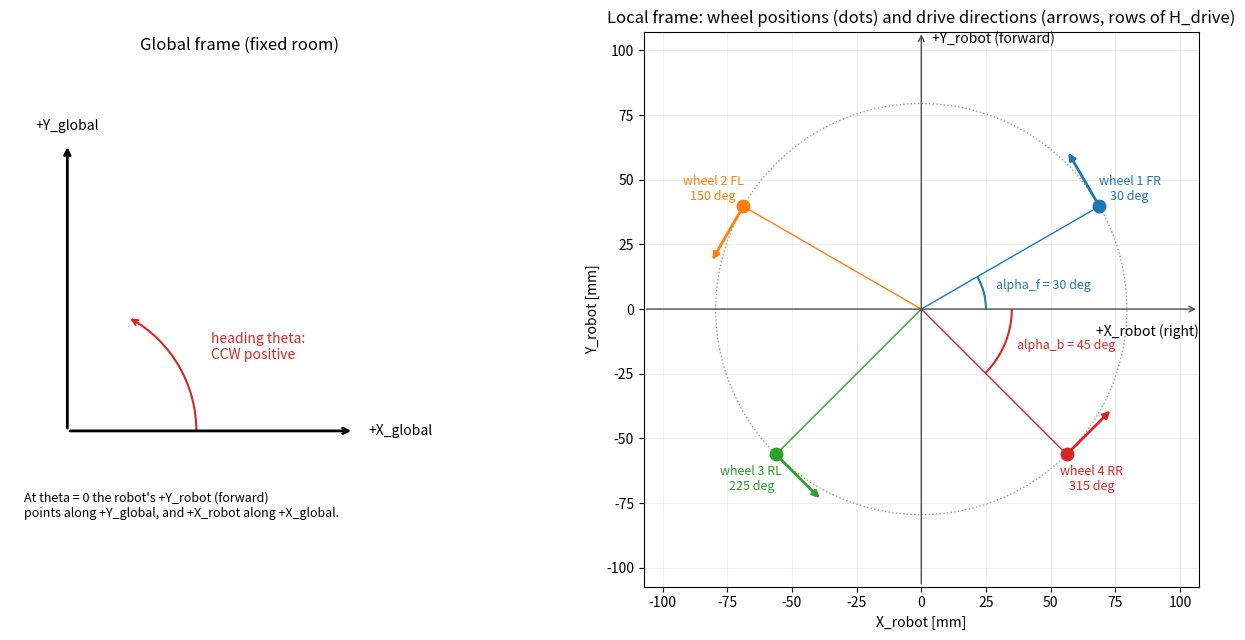
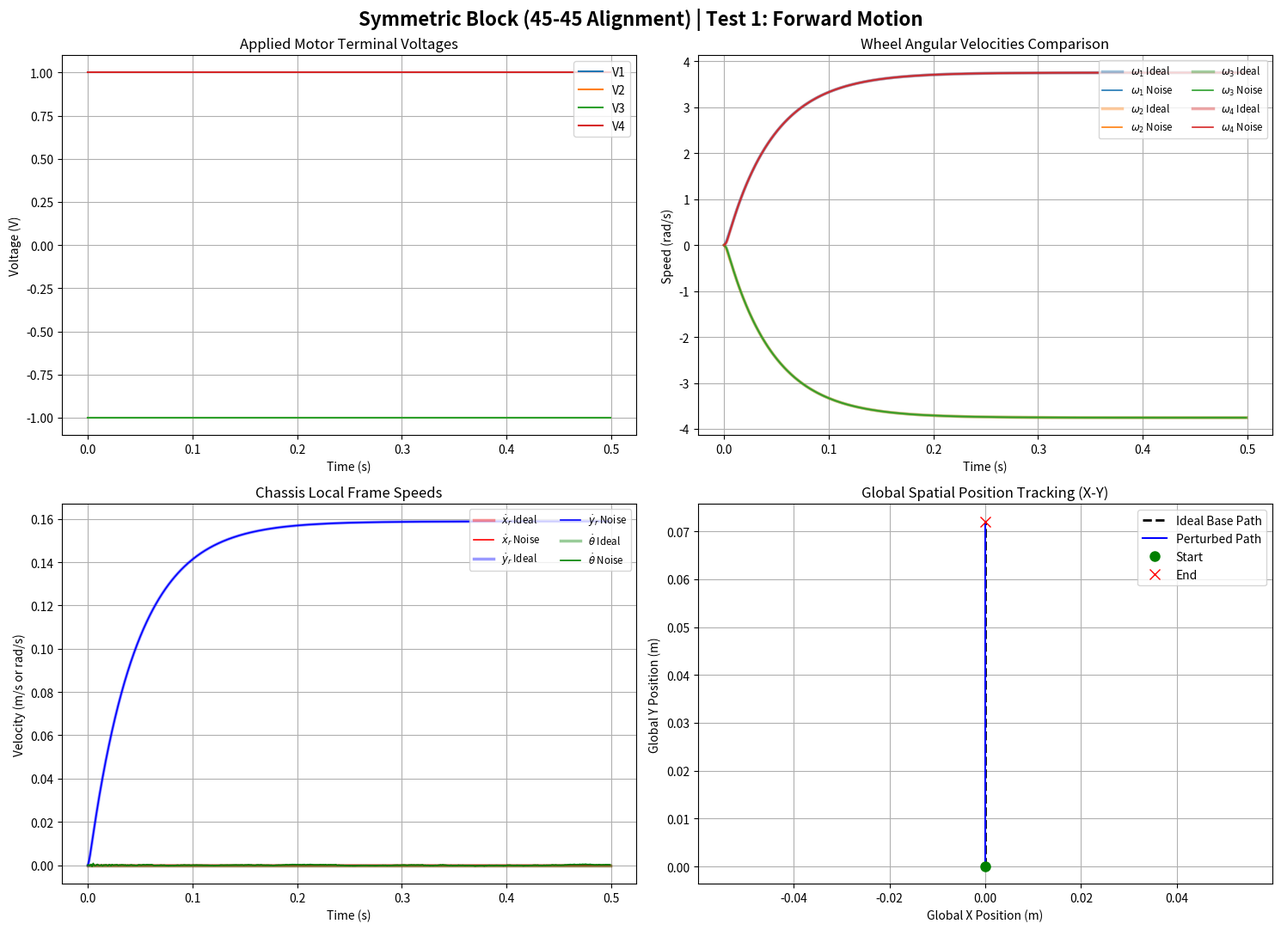
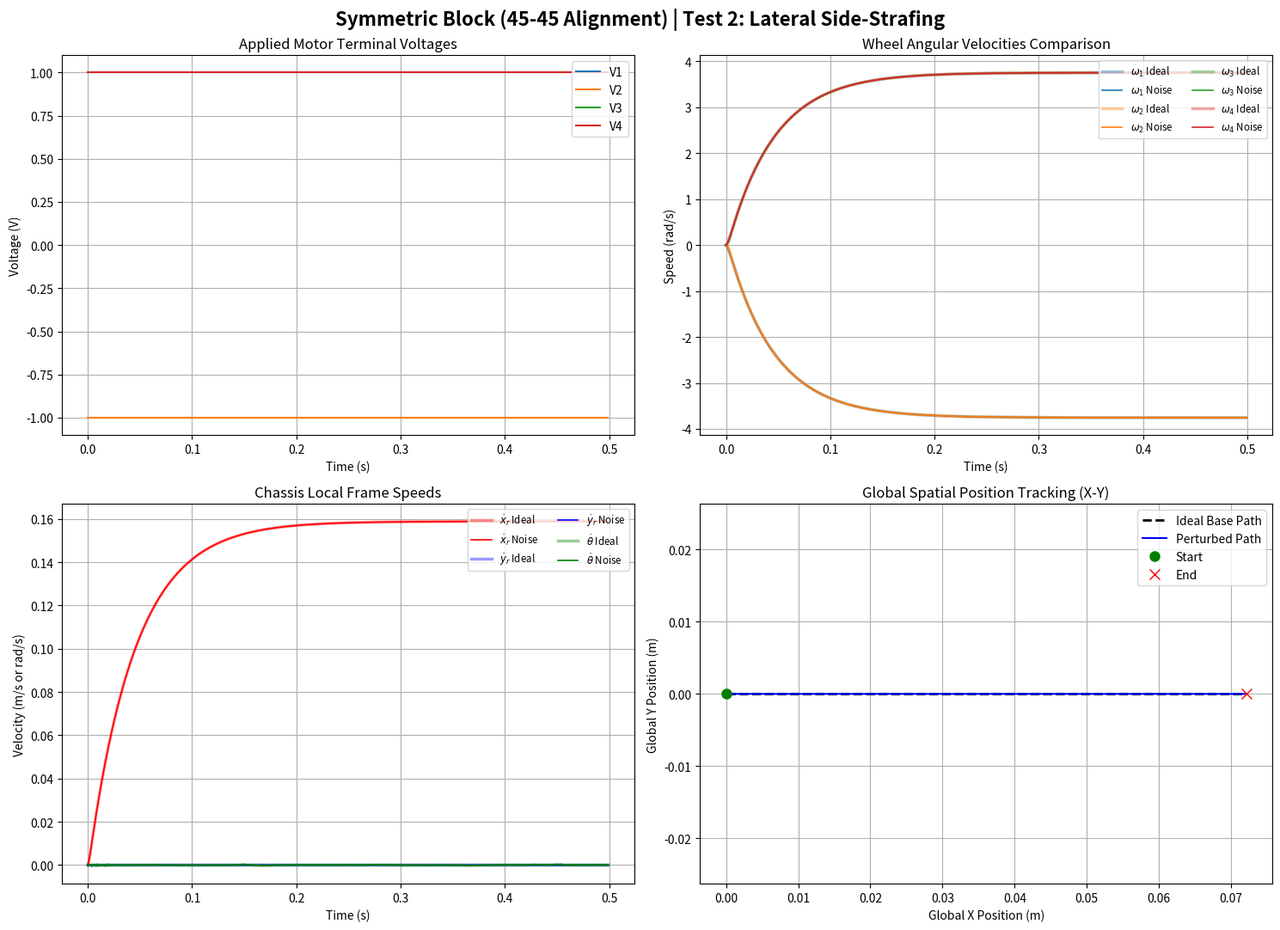
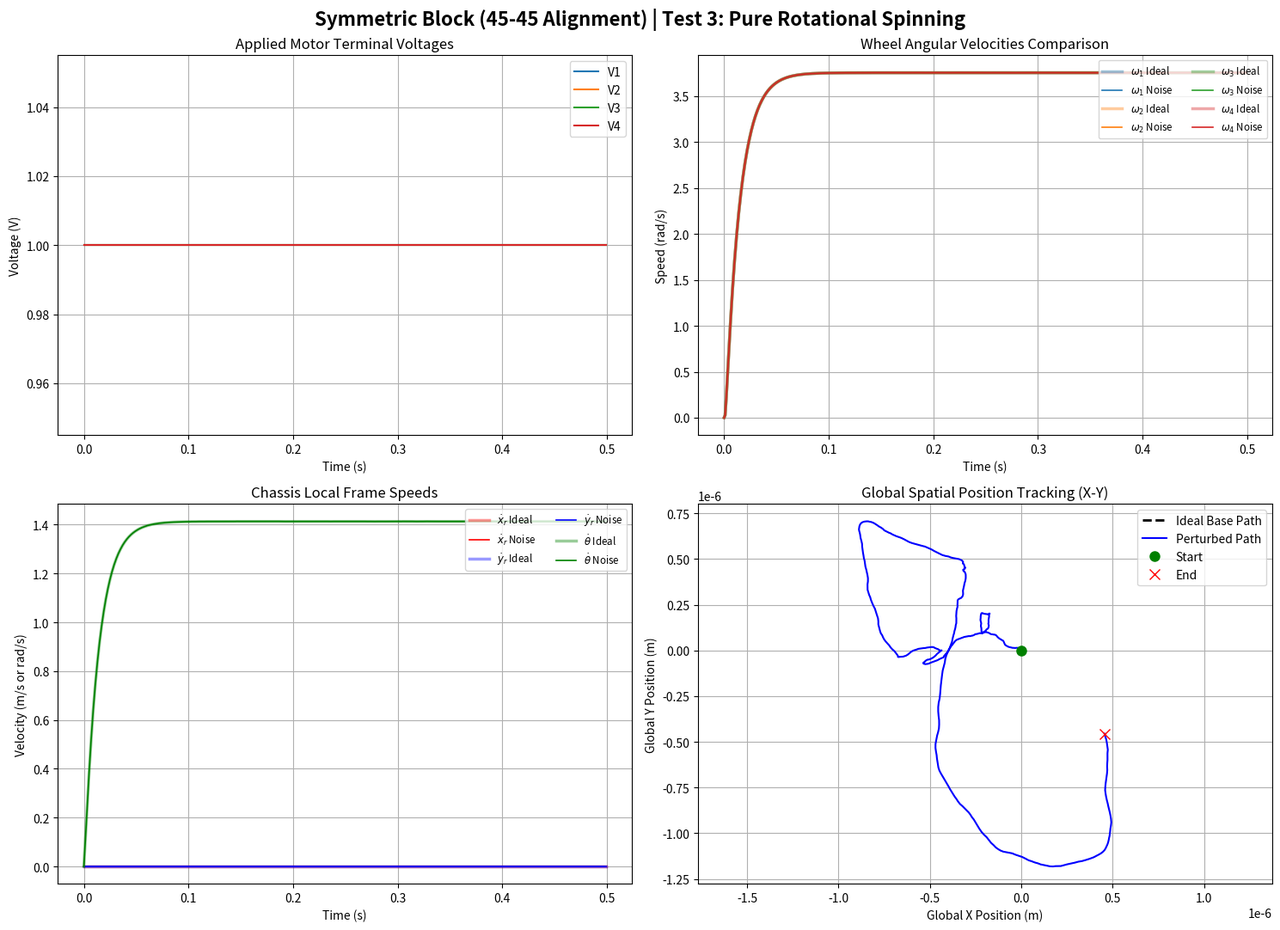
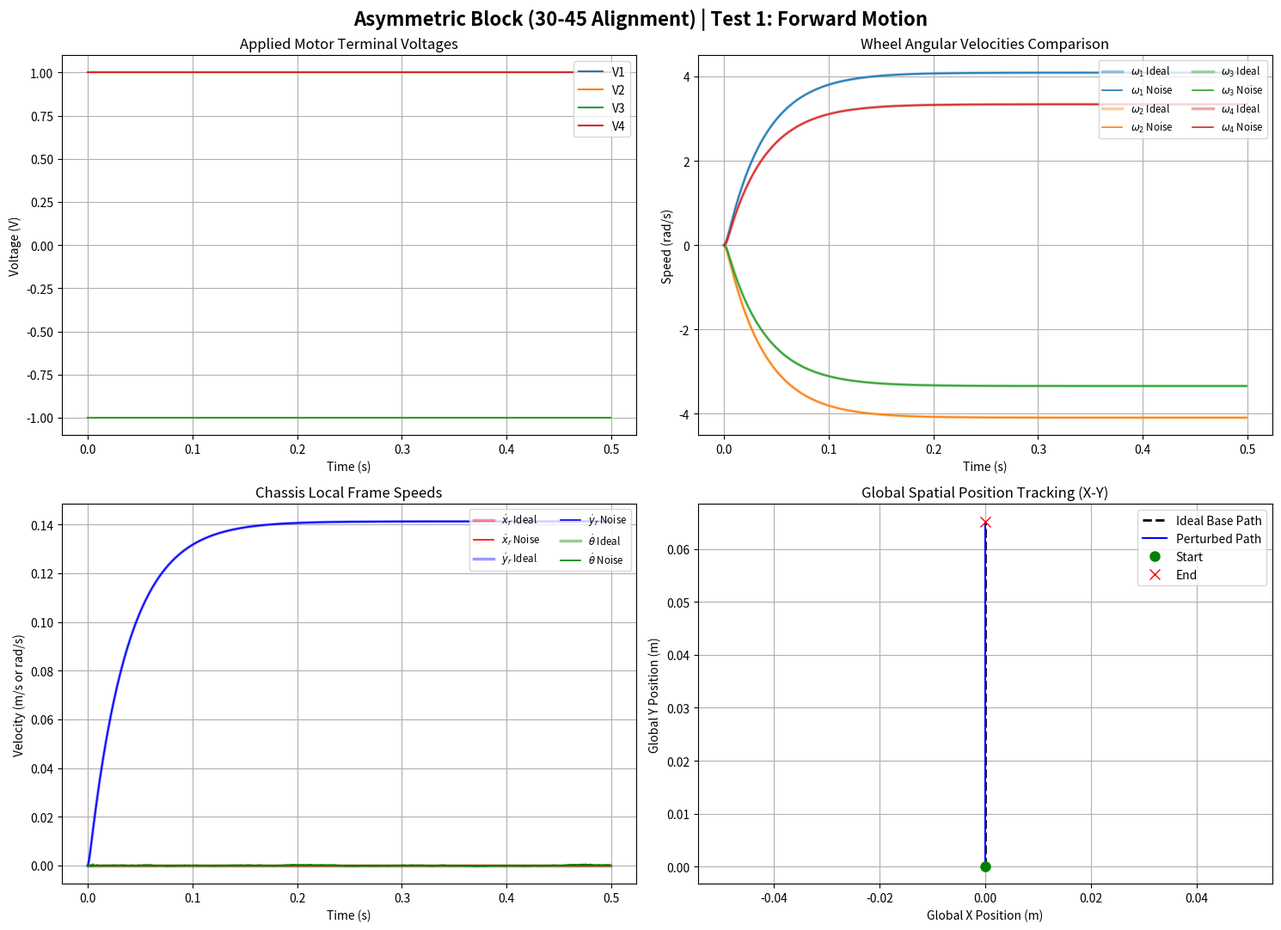
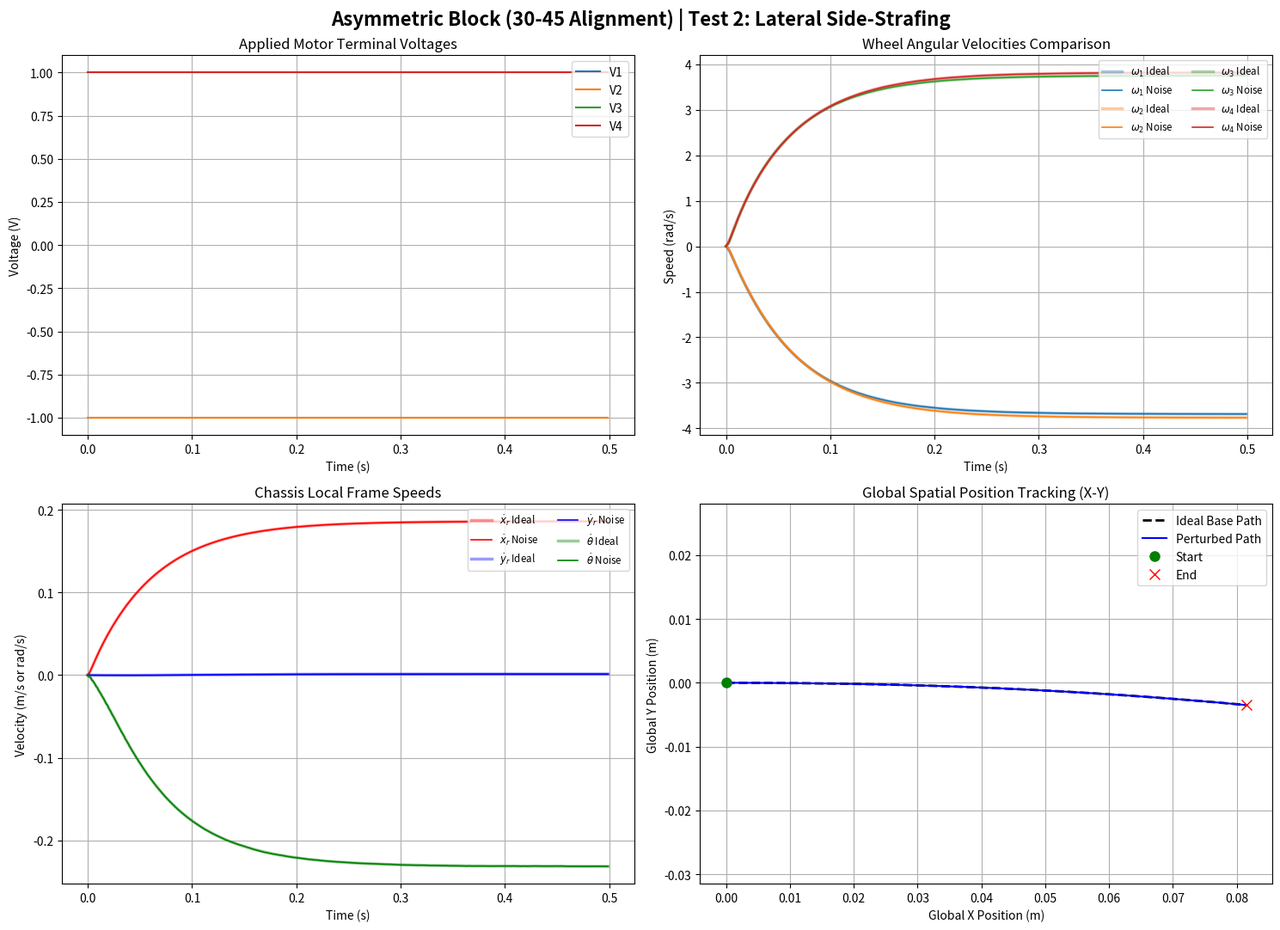
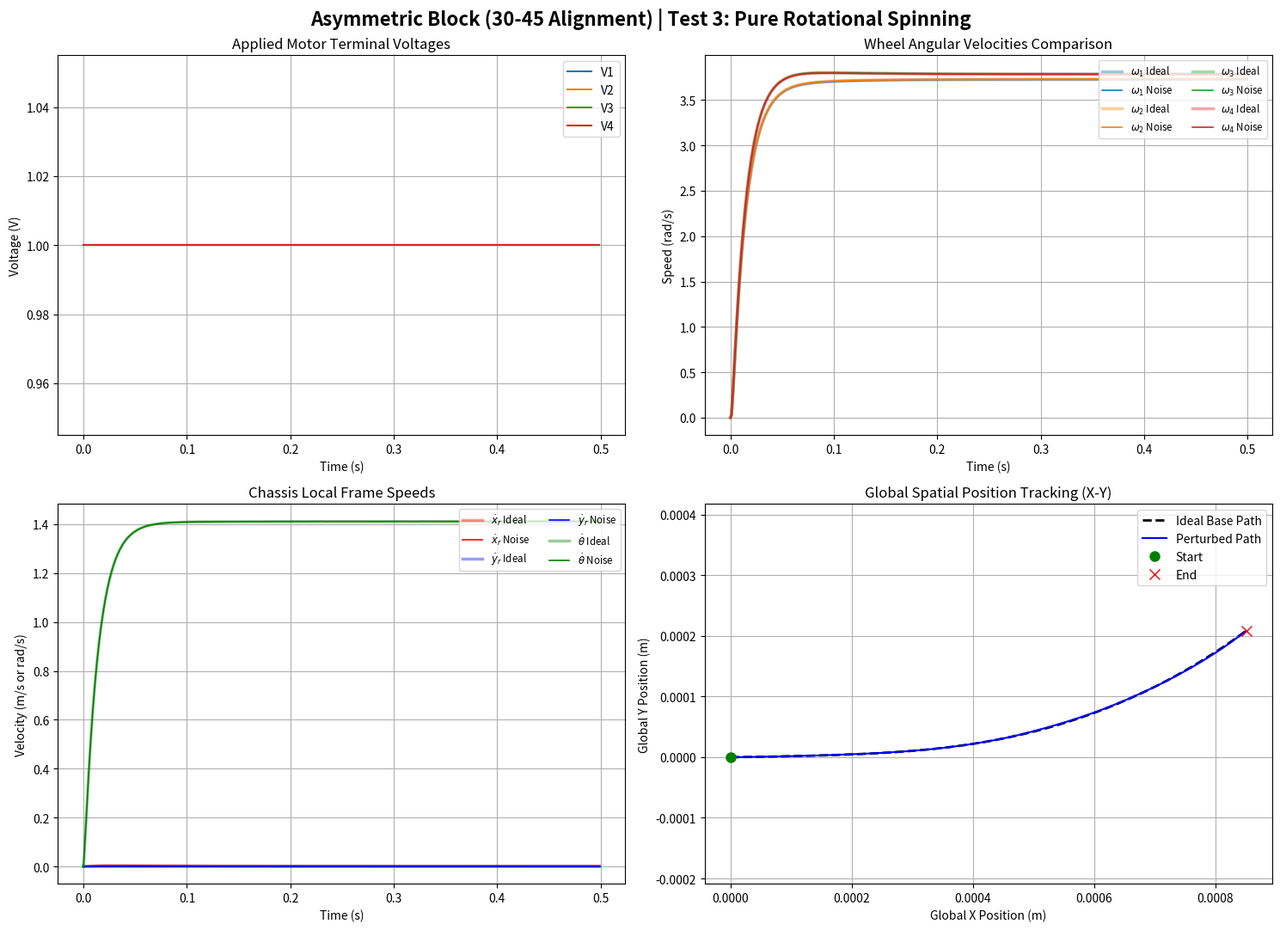
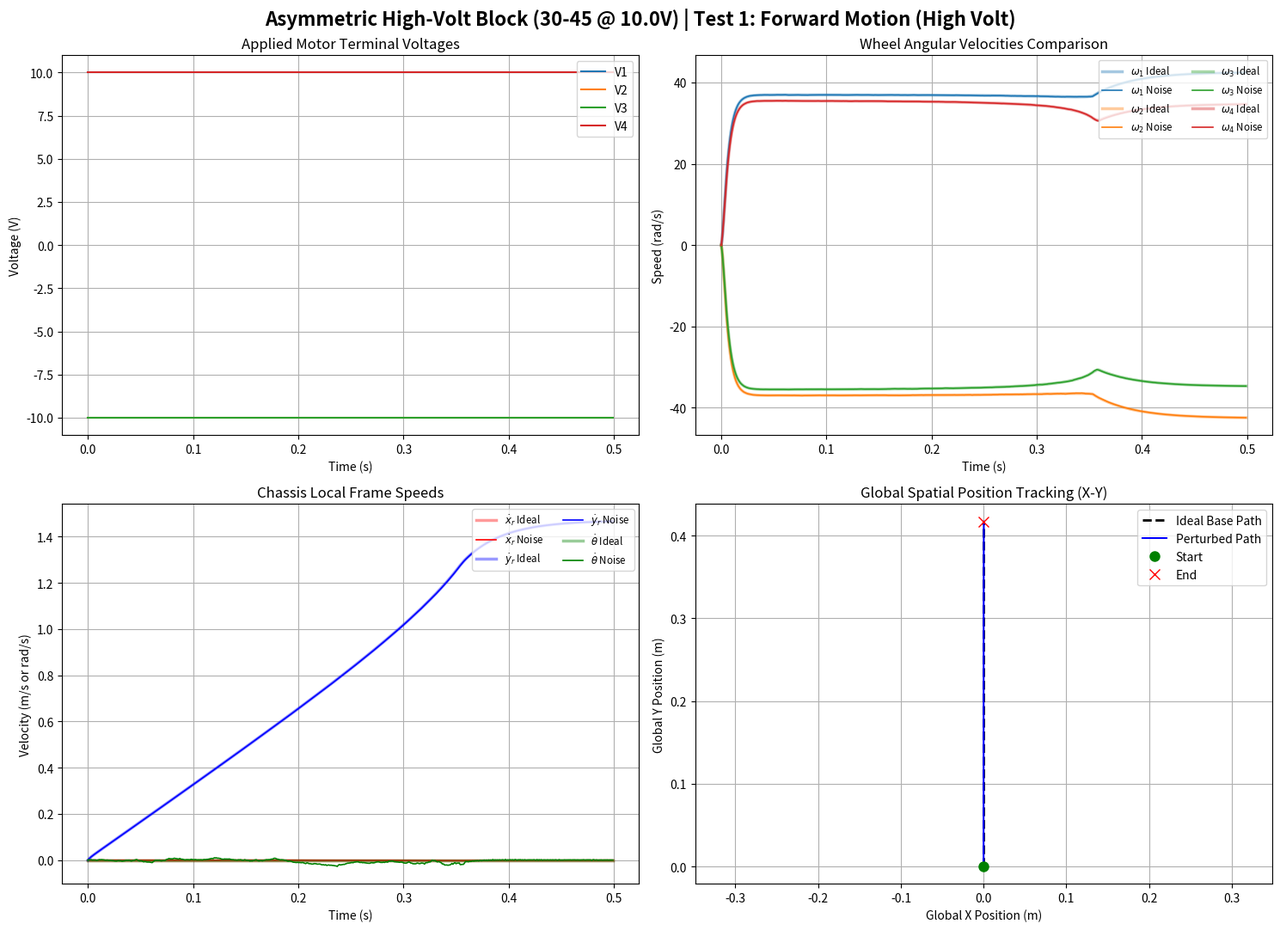
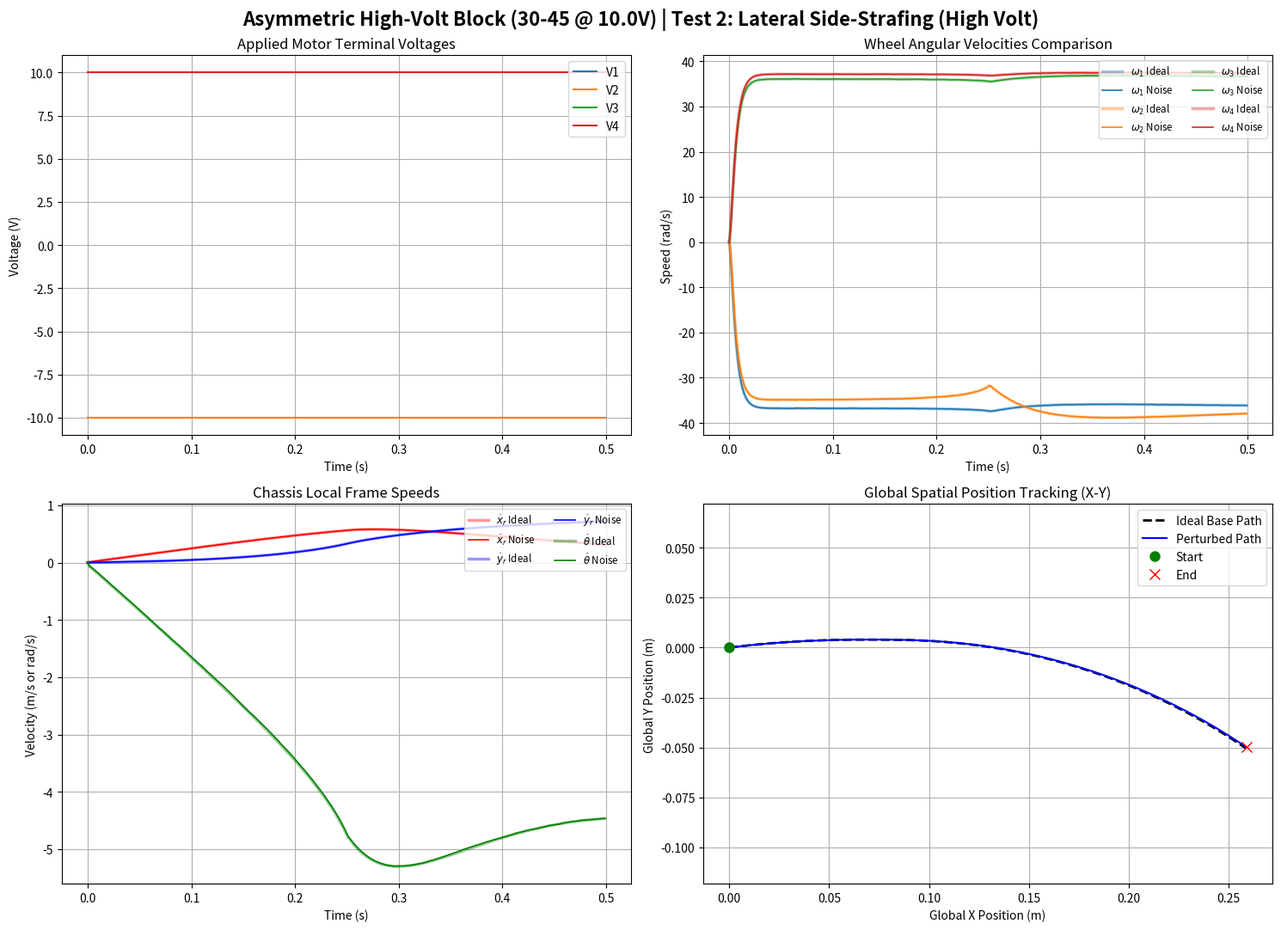
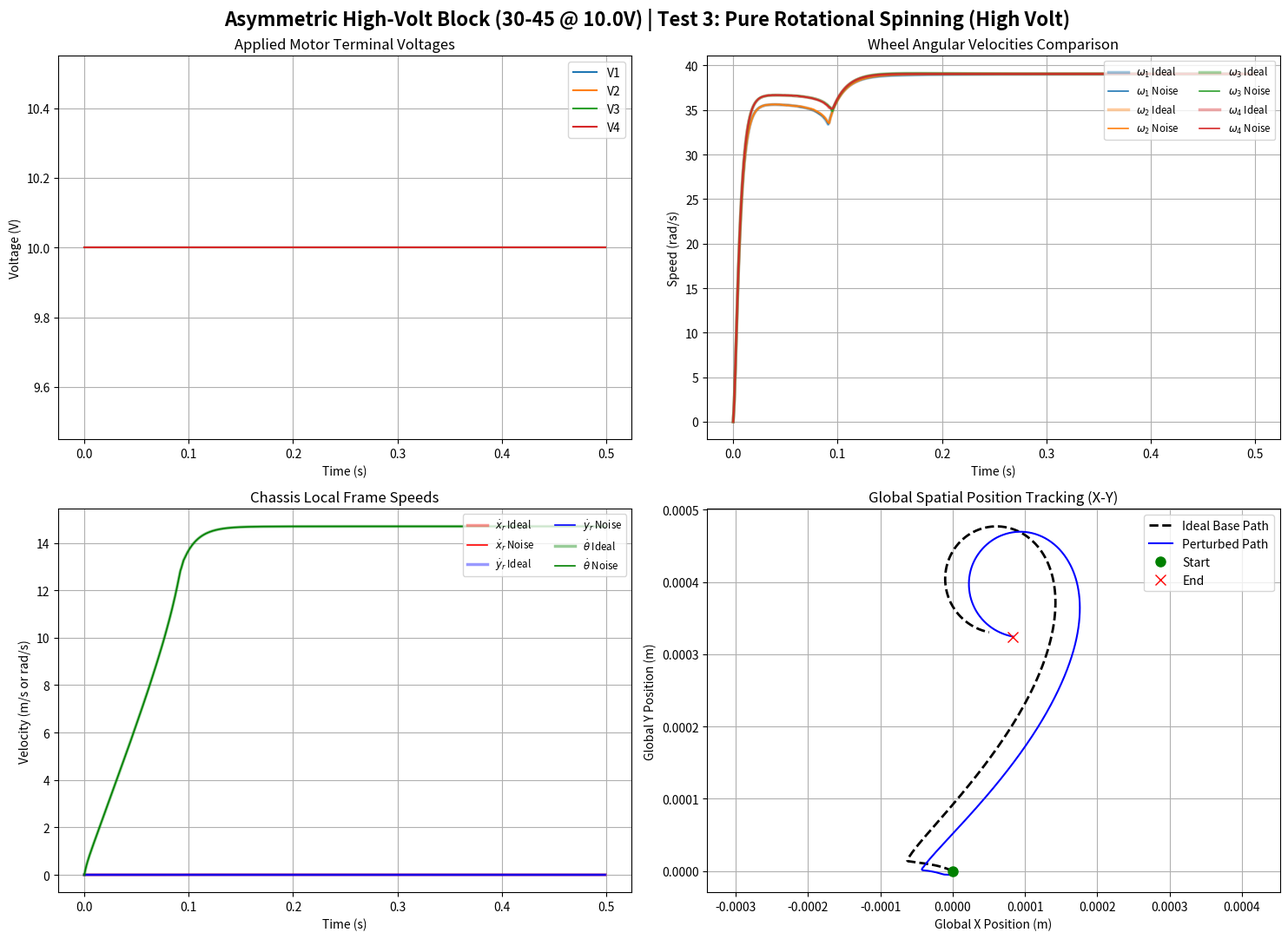
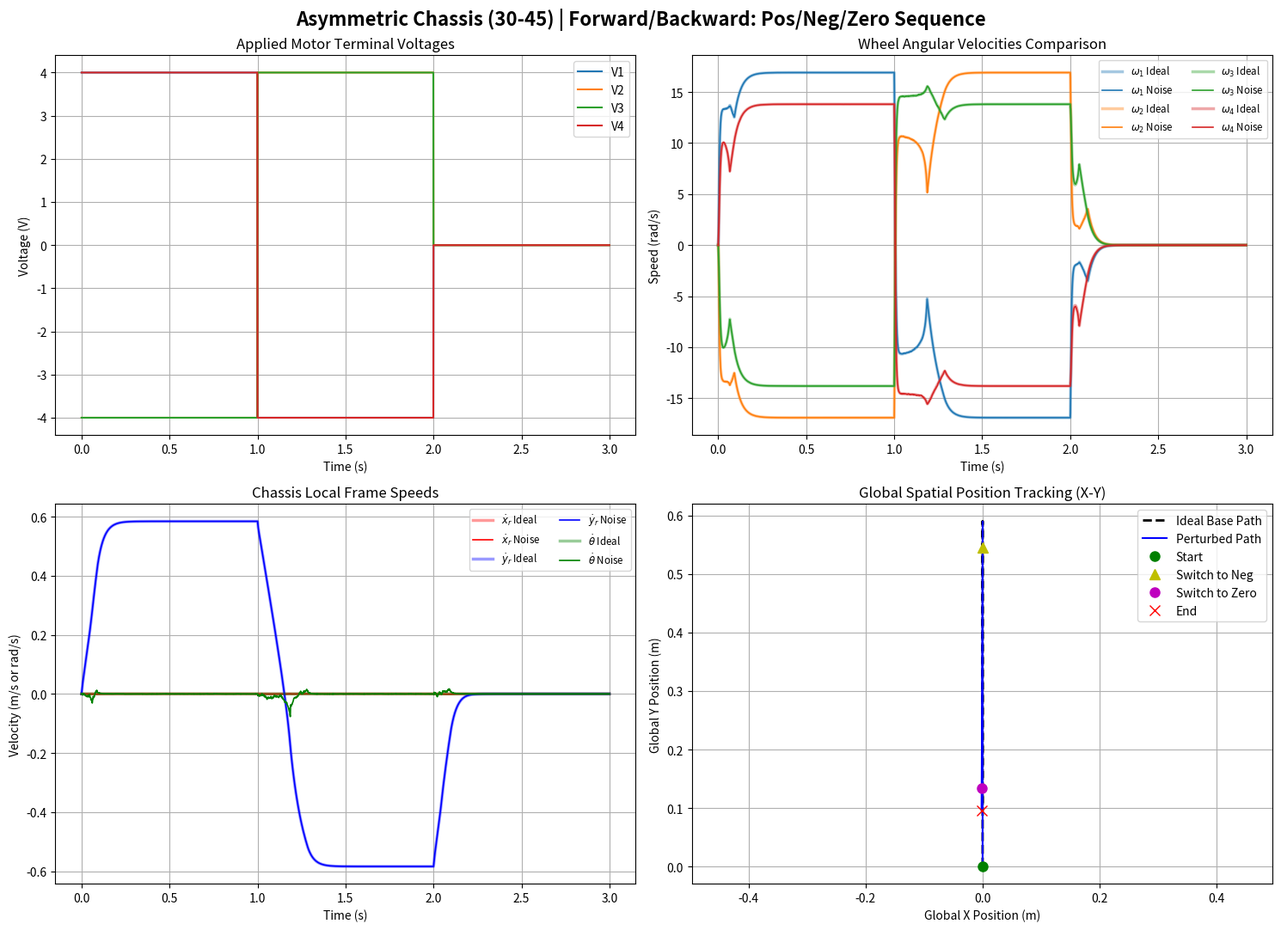
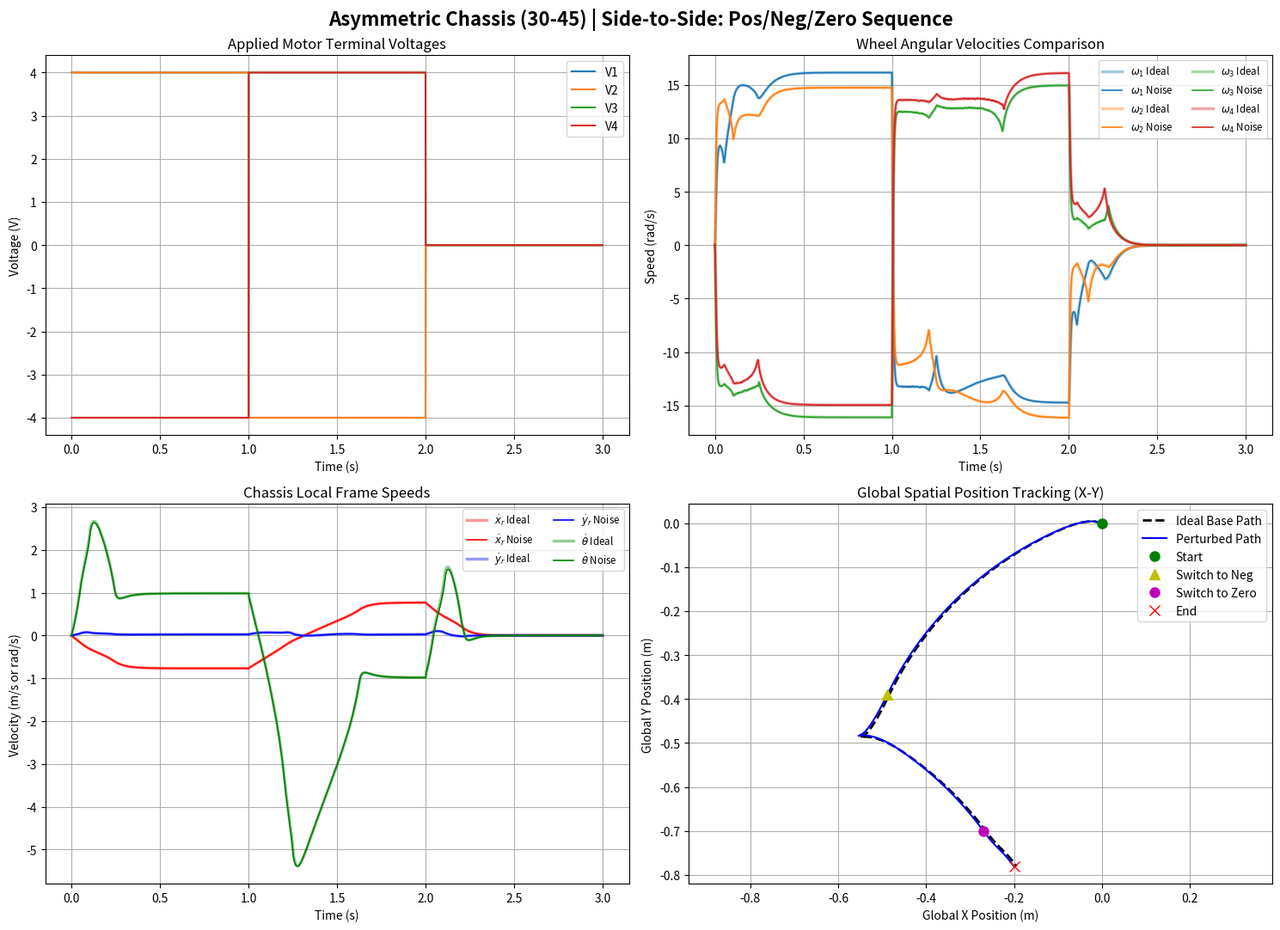
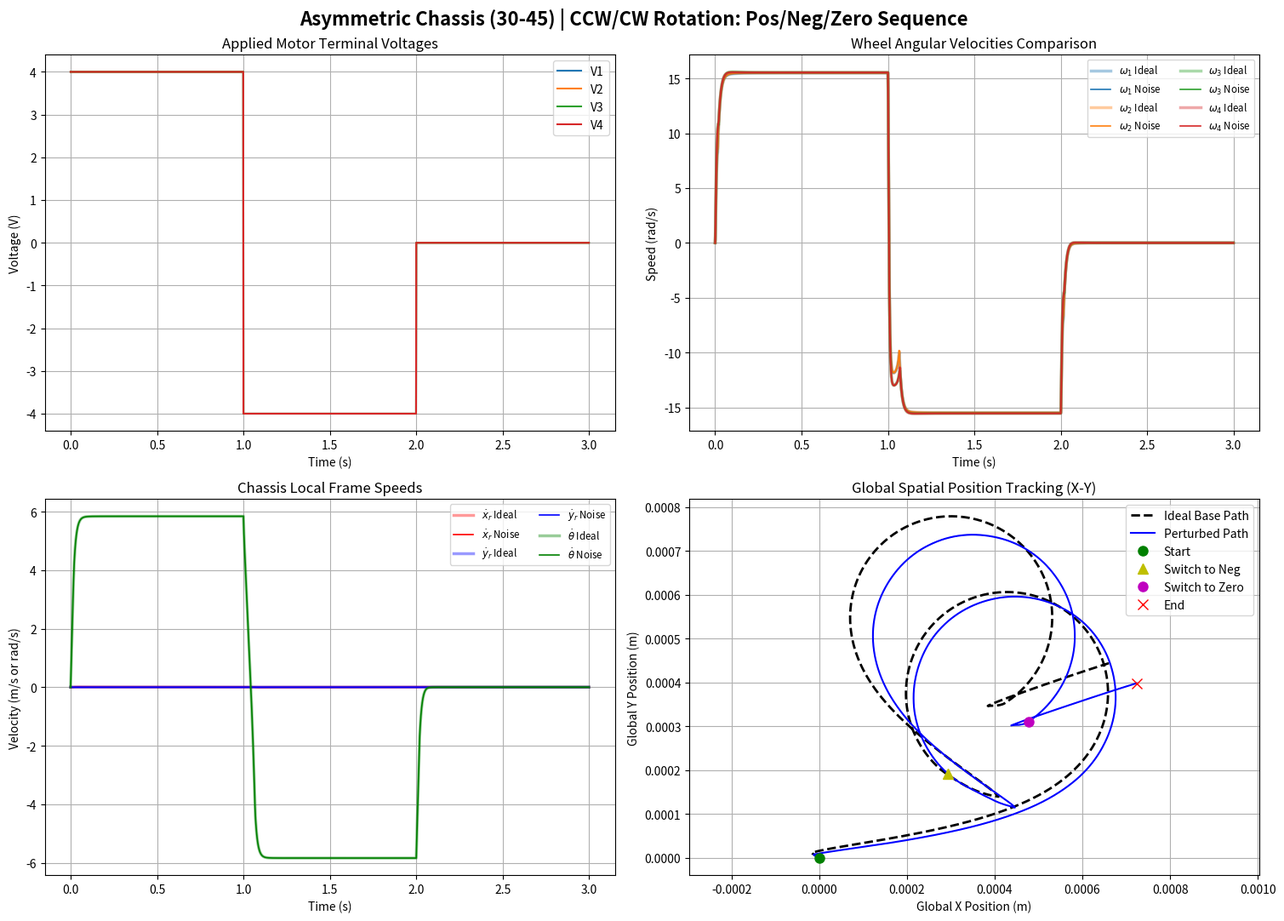

The script that saved these images, in order:
"""
Constants
=========

simulation_parameters holds the values that are useful to change, and it is passed to the functions
that use them. The named constants below it are the rest of the robot, and stay fixed.

The [CHANGE n] tags point to the entries in dana-models/open_loop_model_changes.md.
"""

import numpy as np

# ---------------------------------------------------------------------------
# Simulation parameters: the values that are useful to change
# ---------------------------------------------------------------------------

simulation_parameters = {
    # Time step
    "DT": 0.001,                  # [s] plant step, 1 kHz

    # Centre of mass [CHANGE 0, 6]
    "COG_FORWARD": 0.0,           # [m] CoG forward of the base centre. Centred for now; CAD value: 0.0102
    "COG_HEIGHT": 61.146 * 1e-3,  # [m] CoG height above the floor. Set independently of COG_FORWARD

    # Wheel layout [CHANGE 0]
    "FRONT_ANGLE_DEG": 30.0,      # [deg] front wheels above +x (right) (alpha_f)
    "REAR_ANGLE_DEG": 45.0,       # [deg] rear wheels below +x (right) (alpha_b)

    # Roller friction [CHANGE 9]
    "ROLLER_FRICTION": False,     # on/off switch. False = free rollers, as in Dana's model

    # Disturbances
    "SIGMA_LOAD": 0.15,           # [N] standard deviation of the structural vibration on the wheel loads (sigma_V in the spec)
    "RANDOM_SEED": 42,            # the same seed every run, so runs are repeatable
}

# ---------------------------------------------------------------------------
# Chassis [CHANGE 0, 6]
# ---------------------------------------------------------------------------

ROBOT_MASS = 2.698               # [kg]
GRAVITY = 9.81                  # [m/s^2]
ROBOT_INERTIA = 7443.681 * 1e-6    # [kg m^2] CAD yaw inertia about the CoG, wherever the CoG sits

# Dynamics are measured about the CoG, so the mass matrix is diagonal
MASS_MATRIX = np.diag([ROBOT_MASS, ROBOT_MASS, ROBOT_INERTIA])
MASS_MATRIX_INV = np.linalg.inv(MASS_MATRIX)

# ---------------------------------------------------------------------------
# Wheel layout [CHANGE 0]
# ---------------------------------------------------------------------------

WHEEL_ROBOT_DIST = 0.079485      # [m] base circle radius (R_b)
WHEEL_RADIUS = 0.0299146      # [m] wheel radius (r)

# ---------------------------------------------------------------------------
# Motor: Pololu 37D 30:1, values at the wheel, from Dana's v3 [CHANGE 4, 8]
# ---------------------------------------------------------------------------

V_MAX = 12.0                     # [V] largest voltage the supply can apply
MOTOR_RESISTANCE = 2.18          # [ohm] armature resistance (R)
MOTOR_INDUCTANCE = 0.0023        # [H] armature inductance (L_m)
MOTOR_KT = 0.255                 # [N m/A] torque constant
MOTOR_KB = 0.255                 # [V/(rad/s)] back-EMF constant
WHEEL_INERTIA = 0.00018          # [kg m^2] reflected rotor assembly inertia (J_w)

# ---------------------------------------------------------------------------
# Floor friction, drive (d) axis: modified Dahl [CHANGE 7]
# ---------------------------------------------------------------------------

MU_D_STAT = 0.9                  # static friction coefficient (mu_s)
MU_D_DYN = 0.422                  # sliding friction coefficient (mu_k)
MU_D_DECAY = 5                   # [s/m] decay from static to sliding with slip speed (alpha_d)
DRIVE_BREAKAWAY_BAND = 0.005    # [m/s] slip above which a wheel is reported as slipping
LUGRE_DEFLECTION = 2e-6          # [m] bristle deflection at the static limit mu_s * F_n
LUGRE_CREEP = 1e-4               # [m/s] creep slip, smooths |slip| at zero

# ---------------------------------------------------------------------------
# Rolling resistance [CHANGE 7]
# ---------------------------------------------------------------------------

WHEEL_ROLLING_RESISTANCE_COEFF = 0.025    # rolling resistance coefficient (C_rr)
WHEEL_LOSS_SMOOTHING_SPEED = 0.5      # [rad/s] speed that smooths the rolling drag at zero

# ---------------------------------------------------------------------------
# Wheel solve: backward Euler [CHANGE 5]
# ---------------------------------------------------------------------------

IMPLICIT_TOL = 1e-4              # [m/s] repeat the solve until the slip changes by less than this
IMPLICIT_MAX_ITER = 50           # most solves per step

# ---------------------------------------------------------------------------
# Roller friction, axial (a) axis [CHANGE 9]
# ---------------------------------------------------------------------------

MU_A_STAT = 0.2                  # coefficient at zero slip (mu_a,s)
MU_A_DYN = 0.322                 # coefficient at high slip (mu_a,k)
MU_A_DECAY = 1                 # [s/m] change from zero to high slip with slip speed (alpha_a)
K_SMOOTH_A = 200                 # [s/m] slope of the smoothed sign (k_a)


"""
Geometry
========

Everything fixed by the wheel layout and the CoG position. wheel_geometry is called once, before a
run, and the model reads the result; nothing here changes while the robot moves.

Wheel angles are in degrees.
"""

import numpy as np

# ---------------------------------------------------------------------------
# 2D cross product
# ---------------------------------------------------------------------------

def cross_2d(a, b):
    """z component of a x b, for 2D vectors a and b.

    From the determinant expansion:

        | i    j    k |
        | a_x  a_y  0 |
        | b_x  b_y  0 |

    = (a_x*b_y - a_y*b_x) k
    """
    a_vec = np.array([a[0], a[1], 0.0])
    b_vec = np.array([b[0], b[1], 0.0])

    a_cross_b = np.cross(a_vec, b_vec)[2]
    return a_cross_b


# ---------------------------------------------------------------------------
# Wheel geometry
# ---------------------------------------------------------------------------

def wheel_angles(front_angle_deg, rear_angle_deg):
    """Position of each wheel around the base circle, counter-clockwise from +x.

    front_angle_deg: angle of the front wheels above the x axis (alpha_f) [deg]
    rear_angle_deg: angle of the rear wheels below the x axis (alpha_b) [deg]

    Returns the four wheel angles, order 1 FR, 2 FL, 3 RL, 4 RR [deg].
    """
    alpha_deg = np.array([front_angle_deg, 180.0 - front_angle_deg, 180.0 + rear_angle_deg, 360.0 - rear_angle_deg])
    return alpha_deg


def wheel_frame(alpha_deg):
    """Drive and axial directions of one wheel.

    alpha_deg: wheel angle, counter-clockwise from +x [deg]

    Returns (d_hat_i, a_hat_i), each [x, y]:
        d_hat_i: the way the wheel pushes
        a_hat_i: the way the rollers slide
    """
    alpha = np.radians(alpha_deg)

    a_hat_i = np.array([np.cos(alpha), np.sin(alpha)])

    delta = alpha + np.pi / 2

    d_hat_i = np.array([np.cos(delta), np.sin(delta)])

    return d_hat_i, a_hat_i


def load_constants(positions, params):
    """The parts of the wheel load calculation that never change (Section 4). Calculated once.

    positions: [x, y] of each wheel from the CoG (r_i) [m]
    params: simulation_parameters

    Returns a dictionary:
        front_static, rear_static: load on each front and rear wheel at rest [N]
        pitch_gain: load moved per wheel per m/s^2 of forward acceleration [N/(m/s^2)]
        roll_gain_front, roll_gain_rear: load moved per wheel per m/s^2 of sideways acceleration [N/(m/s^2)]
    """
    front_wheel = positions[0]
    rear_wheel = positions[3]

    x_front = front_wheel[0]
    y_front = front_wheel[1]

    x_rear = rear_wheel[0]
    y_rear = -rear_wheel[1]

    wheelbase = y_front + y_rear
    sum_x2 = x_front**2 + x_rear**2

    # Static split: the front or rear wheels carry more when the CoG is closer to them
    front_static = (ROBOT_MASS * GRAVITY * y_rear) / (2.0 * wheelbase)
    rear_static = (ROBOT_MASS * GRAVITY * y_front) / (2.0 * wheelbase)

    # Pitch: load moved per unit of forward acceleration. One gain for all four wheels: the load
    # lost at the front equals the load gained at the rear (total load is unchanged), and each
    # pair splits it equally because the layout is assumed symmetric left to right.
    pitch_gain = (ROBOT_MASS * params["COG_HEIGHT"]) / (2.0 * wheelbase)

    # Roll: load moved per unit of sideways acceleration. Two gains: the front and rear wheels
    # are at different distances, so each pair carries a different share of the roll moment.
    roll_moment_gain = (ROBOT_MASS * params["COG_HEIGHT"]) / wheelbase
    roll_gain_front = (x_front / sum_x2) * roll_moment_gain * y_rear
    roll_gain_rear = (x_rear / sum_x2) * roll_moment_gain * y_front

    constants = {
        "front_static": front_static,
        "rear_static": rear_static,
        "pitch_gain": pitch_gain,
        "roll_gain_front": roll_gain_front,
        "roll_gain_rear": roll_gain_rear,
    }

    return constants


def wheel_geometry(params):
    """Everything fixed by the wheel layout and the CoG position. [CHANGE 1, 6, 9]

    params: simulation_parameters

    Returns a dictionary:
        H_drive: rows are [drive x, drive y, yaw lever], so drive speeds = H_drive * [x_dot, y_dot, theta_dot] (H in Section 3)
        H_axial: rows are [axial x, axial y, yaw lever], so axial speeds = H_axial * [x_dot, y_dot, theta_dot]
        d_hat, a_hat: drive and axial direction of each wheel
        positions: [x, y] of each wheel from the CoG (r_i) [m]
        load_constants: the fixed parts of the wheel load calculation, from load_constants
    """
    alpha_deg = wheel_angles(params["FRONT_ANGLE_DEG"], params["REAR_ANGLE_DEG"])

    d_hat = np.zeros((4, 2))
    a_hat = np.zeros((4, 2))
    for i in range(4):
        d_hat[i], a_hat[i] = wheel_frame(alpha_deg[i]) # drive and axial directions of each wheel

    # Each wheel's position measured from the CoG (r_i), the point the chassis equations are written about.
    positions = WHEEL_ROBOT_DIST * a_hat - np.array([0.0, params["COG_FORWARD"]])

    # Yaw lever of each wheel's drive and axial directions: r_i x d_hat_i, r_i x a_hat_i
    drive_lever = np.zeros(4)
    axial_lever = np.zeros(4)
    for i in range(4):
        drive_lever[i] = cross_2d(positions[i], d_hat[i])
        axial_lever[i] = cross_2d(positions[i], a_hat[i])

    H_drive = np.column_stack((d_hat, drive_lever))
    H_axial = np.column_stack((a_hat, axial_lever))

    geometry = {
        "H_drive": H_drive,
        "H_axial": H_axial,
        "d_hat": d_hat,
        "a_hat": a_hat,
        "positions": positions,
        "load_constants": load_constants(positions, params),
    }

    return geometry


"""
Kinematics
==========

The rotations between the local and global frames, and the slip of each wheel.

Frames: +x right, +y forward. "local" moves with the robot, "global" is fixed to the room.
"""

import numpy as np

# ---------------------------------------------------------------------------
# Frame rotations
# ---------------------------------------------------------------------------

def rotation_matrix(theta):
    """R(theta), which rotates [x, y, yaw] from the local frame into the global frame.

    theta: robot heading [rad]
    """
    R = np.array([[np.cos(theta), -np.sin(theta), 0.0],
                  [np.sin(theta),  np.cos(theta), 0.0],
                  [0.0,            0.0,           1.0]])
    return R


def local_to_global(motion_local, theta):
    """Rotate a velocity or acceleration from the local frame into the global frame.

    motion_local: velocity or acceleration in the local frame [x, y, yaw]
    theta: robot heading [rad]
    """
    motion_global = rotation_matrix(theta) @ motion_local
    return motion_global


def global_to_local(motion_global, theta):
    """Rotate a velocity or acceleration from the global frame into the local frame.

    motion_global: velocity or acceleration in the global frame [x, y, yaw]
    theta: robot heading [rad]
    """
    motion_local = rotation_matrix(theta).T @ motion_global
    return motion_local


# ---------------------------------------------------------------------------
# Wheel kinematics
# ---------------------------------------------------------------------------

def slip_velocity(v_local, omega, geometry):
    """Slip of each wheel along its drive and axial directions.

    v_slip_d = H_drive v_local - r omega
    v_slip_a = H_axial v_local

    v_local: chassis velocity at the CoG, local frame [x_dot, y_dot, theta_dot]
    omega: wheel speeds [rad/s]
    geometry: from wheel_geometry

    Returns (v_slip_d, v_slip_a), one value per wheel [m/s].
    """
    v_slip_d = geometry["H_drive"] @ v_local - WHEEL_RADIUS * omega
    v_slip_a = geometry["H_axial"] @ v_local

    return v_slip_d, v_slip_a

"""
Forces and friction
===================

The wheel normal loads, the rolling resistance, the motor load torque, the roller friction and the
drive friction (modified Dahl).

Nothing here knows about the time step, the disturbances or the voltage commands. The simulation
adds the load disturbance to the wheel loads.
"""

import numpy as np

# ---------------------------------------------------------------------------
# Wheel normal loads
# ---------------------------------------------------------------------------

def wheel_normal_forces(a_local_past, geometry):
    """Vertical load on each wheel (F_n, Section 4). [CHANGE 1, 6]

    a_local_past: chassis acceleration of the previous step, local frame [x, y, yaw]. Using the
                  previous step avoids an algebraic loop: the loads set the forces, which set
                  the acceleration.
    geometry: from wheel_geometry

    Returns the load on each wheel [N].
    """
    constants = geometry["load_constants"]
    front_static = constants["front_static"]
    rear_static = constants["rear_static"]

    # Pitch: accelerating forward moves load from the front wheels to the rear
    pitch_shift = constants["pitch_gain"] * a_local_past[1]

    # Roll: accelerating right moves load from the right wheels to the left
    roll_shift_front = constants["roll_gain_front"] * a_local_past[0]
    roll_shift_rear = constants["roll_gain_rear"] * a_local_past[0]

    F_n = np.array([
        front_static - pitch_shift - roll_shift_front,   # 1 FR
        front_static - pitch_shift + roll_shift_front,   # 2 FL
        rear_static + pitch_shift + roll_shift_rear,     # 3 RL
        rear_static + pitch_shift - roll_shift_rear,     # 4 RR
    ])

    return F_n


# ---------------------------------------------------------------------------
# Rolling resistance
# ---------------------------------------------------------------------------

def rolling_resistance(omega, F_n):
    """Rolling drag torque on each wheel, smoothed through zero speed [N m] (Step 5.3). [CHANGE 7]

    omega: wheel speeds [rad/s]
    F_n: vertical load on each wheel [N]
    """
    T_roll = WHEEL_ROLLING_RESISTANCE_COEFF * F_n * WHEEL_RADIUS * np.tanh(omega / WHEEL_LOSS_SMOOTHING_SPEED)
    return T_roll


# ---------------------------------------------------------------------------
# Motor load torque
# ---------------------------------------------------------------------------

def wheel_load_torque(F_floor, T_roll):
    """Load torque on each motor [N m].

    F_floor: force of the floor on each wheel, along its drive direction [N]
    T_roll: from rolling_resistance [N m]
    """
    T_load = F_floor * WHEEL_RADIUS + T_roll
    return T_load


# ---------------------------------------------------------------------------
# Roller friction
# ---------------------------------------------------------------------------

def mu_a(v_slip_a):
    """Axial (roller) friction coefficient: MU_A_STAT at zero slip, tending to MU_A_DYN. [CHANGE 9]

    v_slip_a: slip of each wheel along its axial direction [m/s]
    """
    mu = MU_A_DYN + (MU_A_STAT - MU_A_DYN) * np.exp(-MU_A_DECAY * np.abs(v_slip_a))
    return mu


def roller_friction(v_slip_a, F_n, geometry):
    """Roller friction on the chassis (Step 5.8). [CHANGE 9]

    It lies along each wheel's axial direction, so it cannot turn the wheel.

    v_slip_a: slip of each wheel along a_hat [m/s]
    F_n: vertical load on each wheel [N]
    geometry: from wheel_geometry

    Returns (wrench_roller, F_a):
        wrench_roller: [force x, force y, moment] on the chassis about the CoG [N, N, N m]
        F_a: force of each wheel along a_hat [N]
    """
    # (2/pi) atan(k v) is a smoothed sign(v)
    F_a = -F_n * mu_a(v_slip_a) * (2.0 / np.pi) * np.arctan(K_SMOOTH_A * v_slip_a)

    # The wheels' forces and their moments about the CoG
    wrench_roller = geometry["H_axial"].T @ F_a

    return wrench_roller, F_a

# ---------------------------------------------------------------------------
# Drive friction: modified Dahl (Steps 5.4-5.6)
# ---------------------------------------------------------------------------
#
# The friction between each wheel and the floor along its drive direction. Advancing the bristles in
# time is in the wheel solve (wheel_equations).
#
# Each wheel has a bristle deflection z, as a fraction of LUGRE_DEFLECTION (delta). At zero slip the
# bristles hold their load, so the force does not drop to zero. In steady sliding the force is the
# Stribeck curve mu_d F_n. v_s is the drive slip (v_slip_d) and v_c is the creep speed (LUGRE_CREEP).
#
#     mu_d = mu_k + (mu_s - mu_k) exp(-alpha_d |v_s|)
#     delta dz/dt = v_s - (mu_s / mu_d) sqrt(v_s^2 + v_c^2) z
#     F = -mu_s F_n z
#
# The full LuGre model has other terms (bristle damping and viscous friction). They are removed here:
# this is a simple model, and all it needs is the bristle deflection term, so that the force is not
# zero at zero slip. This makes it a modified Dahl model: LuGre with sigma_1 = sigma_2 = 0, as in Dahl,
# but keeping the Stribeck curve, where strict Dahl sets mu_s = mu_d. Reference:
# https://help.altair.com/hwdesktop/altair_help/topics/tools/bushing_model_friction_formulation_ms_r.htm

def mu_d(v_slip_d):
    """Drive-axis Stribeck curve: MU_D_STAT at zero slip, decaying to MU_D_DYN. [CHANGE 7]

    v_slip_d: slip of each wheel along its drive direction [m/s]
    """
    mu_d = MU_D_DYN + (MU_D_STAT - MU_D_DYN) * np.exp(-MU_D_DECAY * np.abs(v_slip_d))
    return mu_d


def bristle_terms(v_slip_d, F_n):
    """The two bristle terms that depend on the slip and the load (Steps 5.5, 5.6). [CHANGE 7]

    v_slip_d: slip of each wheel along its drive direction [m/s]
    F_n: vertical load on each wheel [N]

    Returns (F_static, bristle_decay):
        F_static: largest force the bristles can hold [N]
        bristle_decay: how fast slip relaxes the bristles [m/s]
    """
    # Step 5.6: F_static = mu_s F_n
    F_static = MU_D_STAT * F_n

    # Step 5.5: decay = (mu_s / mu_d) sqrt(v_s^2 + v_c^2)
    slip_speed = np.sqrt(v_slip_d**2 + LUGRE_CREEP**2)    # |v_s|, smoothed at zero
    bristle_decay = (MU_D_STAT / mu_d(v_slip_d)) * slip_speed

    return F_static, bristle_decay

"""
Chassis dynamics
================

How the rigid chassis moves under the forces on it:

    forces on the chassis (local frame) -> forces (global frame) -> chassis acceleration -> global velocity -> pose

Newton's law holds in the global frame, so the forces are rotated there and the sum of forces is done there.
"""

import numpy as np

# ---------------------------------------------------------------------------
# Chassis
# ---------------------------------------------------------------------------

def chassis_acceleration(F_floor, wrench_roller, H_drive, theta):
    """Chassis acceleration from Newton's law, in the global frame (Step 5.9).

    The wheels are fixed to the chassis, so the forces start in the local frame. They are rotated
    into the global frame, where Newton's law holds.

    F_floor: force of the floor on each wheel, along its drive direction [N]
    wrench_roller: from roller_friction
    H_drive: from wheel_geometry
    theta: robot heading [rad]

    Returns a_global, global frame [x, y, yaw].
    """
    # Step 5.9: F_r,k = H_drive^T F_k+1 + W_a,k
    F_local = H_drive.T @ F_floor + wrench_roller

    F_global = local_to_global(F_local, theta)

    # X_ddot_g,k = M^-1 F_g,k
    a_global = MASS_MATRIX_INV @ F_global

    return a_global


# ---------------------------------------------------------------------------
# Chassis update: forward Euler
# ---------------------------------------------------------------------------

def advance_chassis(v_global, pos_global, a_global, dt):
    """Advance the velocity, then the position, in the global frame (Step 5.9). [CHANGE 2]

    v_global: global velocity [x_dot, y_dot, theta_dot]
    pos_global: pose [X, Y, theta]
    a_global: chassis acceleration, global frame [x, y, yaw]
    dt: time step [s]

    Returns (v_global_next, pos_global_next).
    """
    v_global_next = v_global + dt * a_global
    pos_global_next = pos_global + dt * v_global_next
    return v_global_next, pos_global_next


"""
Timestep: wheel solve
=====================

Advances the motor current, wheel speed and bristles of each wheel by one DT, solved together with
backward Euler. The friction itself is in the Forces and friction cell.

The bristles and the wheel form a stiff loop (w*dt ~ 3.8), so the wheel solve is implicit. [CHANGE 5]
With the chassis held, each wheel has three equations in three unknowns: a 3x3 matrix equation
A x = b, with x = [I_next, omega_next, z_next]. The wheels do not affect each other during the solve,
so there is one matrix equation per wheel.
"""

import numpy as np


def wheel_equations(I, omega, z, V, T_roll, v_center_d, F_static, bristle_decay, dt):
    """The motor, wheel and bristle equations of one wheel, as the matrix equation A x = b (Step 5.7).

    The three equations at the end of the step (backward Euler), from Steps 5.1, 5.5, 5.6 and 5.7:

        motor:    L (I_next - I) / dt = V - R I_next - Kb omega_next
        wheel:    J (omega_next - omega) / dt = Kt I_next - T_roll + r F_static z_next
        bristle:  delta (z_next - z) / dt = v_center_d - r omega_next - bristle_decay z_next

    Moving the unknowns to the left gives one row of the matrix per equation:

        [ L/dt + R    Kb      0                        ] [ I_next     ]   [ L/dt I + V              ]
        [ -Kt         J/dt    -r F_static              ] [ omega_next ] = [ J/dt omega - T_roll     ]
        [ 0           r       delta/dt + bristle_decay ] [ z_next     ]   [ delta/dt z + v_center_d ]

    I: motor current at the start of the step [A]
    omega: wheel speed at the start of the step [rad/s]
    z: bristle deflection at the start of the step, as a fraction of LUGRE_DEFLECTION
    V: applied motor voltage [V]
    T_roll: rolling drag [N m]
    v_center_d: wheel centre velocity along d_hat (H_drive * v_local) [m/s]
    F_static, bristle_decay: from bristle_terms
    dt: time step [s]

    Returns (A, b).
    """
    A = np.array([
        [MOTOR_INDUCTANCE / dt + MOTOR_RESISTANCE, MOTOR_KB, 0.0],               # motor
        [-MOTOR_KT, WHEEL_INERTIA / dt, -WHEEL_RADIUS * F_static],               # wheel
        [0.0, WHEEL_RADIUS, LUGRE_DEFLECTION / dt + bristle_decay],              # bristle
    ])
    b = np.array([
        MOTOR_INDUCTANCE / dt * I + V,                                           # motor
        WHEEL_INERTIA / dt * omega - T_roll,                                     # wheel
        LUGRE_DEFLECTION / dt * z + v_center_d,                                  # bristle
    ])
    return A, b


def solve_wheels(state, V, geometry, F_n, dt):
    """Solve current, wheel speed and bristles together for each wheel (Step 5.7). [CHANGE 5, 7]

    bristle_decay depends on the new slip, so the matrix equations are solved again with it updated
    until the slip settles.

    state: robot state at the start of the step
    V: applied motor voltages [V]
    geometry: from wheel_geometry
    F_n: vertical load on each wheel [N]
    dt: time step [s]

    Returns (I_next, omega_next, z_next, F_floor, T_roll, solves):
        F_floor: force of the floor on each wheel, along its drive direction [N]
        T_roll: rolling drag on each wheel [N m]
        solves: how many times the solve ran
    """
    I, omega, z, v_local = state["I"], state["omega"], state["z"], state["v_local"]
    v_center_d = geometry["H_drive"] @ v_local   # v_center along d_hat
    T_roll = rolling_resistance(omega, F_n)

    I_next = np.zeros(4)
    omega_next = np.zeros(4)
    z_next = np.zeros(4)

    v_slip_d, _ = slip_velocity(v_local, omega, geometry)
    for solves in range(1, IMPLICIT_MAX_ITER + 1):
        F_static, bristle_decay = bristle_terms(v_slip_d, F_n)

        for i in range(4):
            A, b = wheel_equations(I[i], omega[i], z[i], V[i], T_roll[i], v_center_d[i], F_static[i], bristle_decay[i], dt)
            I_next[i], omega_next[i], z_next[i] = np.linalg.solve(A, b)

        # Stop once the new slip has stopped changing
        v_slip_d_next, _ = slip_velocity(v_local, omega_next, geometry)
        settled = np.max(np.abs(v_slip_d_next - v_slip_d)) < IMPLICIT_TOL
        v_slip_d = v_slip_d_next
        if settled:
            break

    # Step 5.6: F = -mu_s F_n z
    F_floor = -F_static * z_next
    return I_next, omega_next, z_next, F_floor, T_roll, solves


"""
Timestep: one step
==================

Advances the model by one DT: step(state, V_cmd, F_n, geometry, params).

Flow:

    voltage command and wheel loads, from the simulation
        ↓
    supply clip, and no wheel pulling on the floor
        ↓
    roller friction (from the chassis velocity of this step's start)
        ↓
    wheel solve: motor current, wheel speed and bristles together (backward Euler)
        ↓
    chassis acceleration
        ↓
    global velocity, then pose (forward Euler)
"""

import numpy as np


def initial_state():
    """Robot at rest at the origin."""
    state = {
        "I": np.zeros(4),             # motor currents [A]
        "omega": np.zeros(4),         # wheel speeds [rad/s]
        "z": np.zeros(4),             # bristle deflections, as a fraction of LUGRE_DEFLECTION
        "v_global": np.zeros(3),      # global velocity [x_dot, y_dot, theta_dot], the advanced state
        "v_local": np.zeros(3),       # local velocity [x_dot, y_dot, theta_dot], derived from v_global
        "pos_global": np.zeros(3),    # pose [X, Y, theta] [m, m, rad]
        "a_local_past": np.zeros(3),  # chassis acceleration of the previous step, local frame [x, y, yaw]
        "V_actual": np.zeros(4),      # motor voltages after the supply clip [V]
    }

    return state


def step(state, V_cmd, F_n, geometry, params):
    """Advance the robot by one DT, with the voltages and the wheel loads held over the step.

    state: robot state at the start of the step, as in initial_state
    V_cmd: motor voltage commands [V]
    F_n: vertical load on each wheel from the simulation, disturbance included [N]
    geometry: from wheel_geometry
    params: simulation_parameters

    Returns (next_state, T_load, slipping, solves):
        next_state: robot state at the end of the step
        T_load: load torque on each motor [N m]
        slipping: wheels whose slip this step is above DRIVE_BREAKAWAY_BAND (a report only)
        solves: how many times the wheel solve ran
    """
    V = np.clip(np.asarray(V_cmd, dtype=float), -V_MAX, V_MAX)   # [CHANGE 8]

    # A wheel cannot pull on the floor
    F_n = np.maximum(0.0, F_n)

    # Explicit, one step late. That is stable because this force is not stiff: at most about 160 /s
    # against 1/DT = 1000 /s.
    if params["ROLLER_FRICTION"]:
        _, v_slip_a = slip_velocity(state["v_local"], state["omega"], geometry)
        wrench_roller, _ = roller_friction(v_slip_a, F_n, geometry)
    else:
        wrench_roller = np.zeros(3)

    I_next, omega_next, z_next, F_floor, T_roll, solves = solve_wheels(state, V, geometry, F_n, params["DT"])

    # The chassis responds to the new floor forces
    theta = state["pos_global"][2]
    a_global = chassis_acceleration(F_floor, wrench_roller, geometry["H_drive"], theta)
    v_global_next, pos_global_next = advance_chassis(state["v_global"], state["pos_global"], a_global, params["DT"])

    # The same acceleration along the robot's own axes, for the next step's load transfer
    a_local = global_to_local(a_global, theta)

    next_state = {
        "I": I_next,
        "omega": omega_next,
        "z": z_next,
        "v_global": v_global_next,
        "v_local": global_to_local(v_global_next, pos_global_next[2]),
        "pos_global": pos_global_next,
        "a_local_past": a_local,
        "V_actual": V,
    }
    T_load = wheel_load_torque(F_floor, T_roll)
    v_slip_d, _ = slip_velocity(state["v_local"], omega_next, geometry)
    slipping = np.abs(v_slip_d) > DRIVE_BREAKAWAY_BAND

    return next_state, T_load, slipping, solves

"""
Voltage commands
================

The motor voltages for a run, decided before the run starts. This is an open-loop model: the
voltages follow a fixed schedule and nothing from the robot is fed back to change them.

Each function returns V_commands: one row of four voltages [V] for every DT step.
"""

import numpy as np

# Wheel voltage signs for each motion
FORWARD = np.array([1.0, -1.0, -1.0, 1.0])
STRAFE_RIGHT = np.array([-1.0, -1.0, 1.0, 1.0])
ROTATE_CCW = np.array([1.0, 1.0, 1.0, 1.0])


def constant_voltage(voltage, pattern, steps):
    """Hold one voltage for the whole run.

    voltage: voltage magnitude [V]
    pattern: wheel voltage signs, such as FORWARD
    steps: number of DT steps in the run

    Returns V_commands, one row of four voltages per step [V].
    """
    V_commands = np.zeros((steps, 4))

    for k in range(steps):
        V_commands[k] = voltage * pattern

    return V_commands


def multi_stage_voltage(voltage, pattern, steps_per_stage):
    """Drive at +voltage, then reverse at -voltage, then coast at 0 V.

    voltage: voltage magnitude [V]
    pattern: wheel voltage signs, such as FORWARD
    steps_per_stage: length of each of the three stages, in DT steps

    Returns V_commands, one row of four voltages per step [V].
    """
    steps = 3 * steps_per_stage
    V_commands = np.zeros((steps, 4))

    for k in range(steps):
        if k < steps_per_stage:
            V_commands[k] = voltage * pattern
        elif k < 2 * steps_per_stage:
            V_commands[k] = -voltage * pattern
        else:
            V_commands[k] = np.zeros(4)

    return V_commands

"""
Disturbances
============

The noise on the wheel loads. It is drawn and added here at the simulation level; the model never sees it.
"""

import numpy as np


def draw_load_disturbance(rng, sigma_load):
    """Load noise for one step, one value per wheel.

    rng: random number generator
    sigma_load: standard deviation of the wheel load noise (sigma_V in the spec) [N], 0.0 for none

    Returns w_F [N].
    """
    if sigma_load > 0:
        w_F = rng.normal(0.0, sigma_load, 4)
    else:
        w_F = np.zeros(4)
    return w_F

"""
History
=======

The signals logged during a run, for the plots.
"""

import numpy as np


def initialize_history(steps, dt):
    """Empty arrays for the logged signals.

    steps: number of time steps in the run
    dt: time step [s]
    """
    history = {
        "time": np.arange(steps) * dt,          # [s]
        "V": np.zeros((steps, 4)),              # commanded motor voltages [V]
        "omega": np.zeros((steps, 4)),          # wheel speeds [rad/s]
        "v_local": np.zeros((steps, 3)),        # local velocity [x_dot, y_dot, theta_dot]
        "pos_global": np.zeros((steps, 3)),     # pose [X, Y, theta]
    }

    return history


def record_history(k, history, state, V_cmd):
    """Log one step.

    k: step number
    history: from initialize_history
    state: robot state at step k
    V_cmd: motor voltage commands at step k [V]
    """
    history["V"][k] = V_cmd
    history["omega"][k] = state["omega"]
    history["v_local"][k] = state["v_local"]
    history["pos_global"][k] = state["pos_global"]

"""
Simulation
==========

Runs the loop around the plant.

Flow, at each step:

    voltage command for this step
        ↓
    wheel loads, with the load disturbance added
        ↓
    plant step
        ↓
    history
"""

import numpy as np


def run_simulation(V_commands, geometry, params, sigma_load):
    """One run. Every run starts at rest with the same random seed, so runs are repeatable.

    V_commands: one row of four voltages per step [V]
    geometry: from wheel_geometry
    params: simulation_parameters
    sigma_load: standard deviation of the wheel load noise [N], 0.0 for none

    Returns the history of the run.
    """
    rng = np.random.default_rng(seed=params["RANDOM_SEED"])
    state = initial_state()
    steps = len(V_commands)
    history = initialize_history(steps, params["DT"])

    for k in range(steps):
        V_cmd = V_commands[k]
        record_history(k, history, state, V_cmd)

        w_F = draw_load_disturbance(rng, sigma_load)
        F_n = wheel_normal_forces(state["a_local_past"], geometry) + w_F

        state, T_load, slipping, solves = step(state, V_cmd, F_n, geometry, params)

    return history


def run_ideal_and_noisy(V_commands, geometry, params):
    """The same run with the noise off, then on.

    V_commands: one row of four voltages per step [V]
    geometry: from wheel_geometry
    params: simulation_parameters

    Returns (ideal, noisy), the two histories.
    """
    ideal = run_simulation(V_commands, geometry, params, 0.0)
    noisy = run_simulation(V_commands, geometry, params, params["SIGMA_LOAD"])
    return ideal, noisy

# Plant report: the constants in use
def print_plant_report(geometry, params):
    """Print the constants in use.

    geometry: from wheel_geometry
    params: simulation_parameters
    """
    line = "-" * 71

    print("=" * 71)
    print("             OMNI-WHEEL PHYSICAL PLANT REPORT")
    print("=" * 71)
    print(f" Sampling rate {1.0 / params['DT']:.0f} Hz, DT = {params['DT']} s")
    print(line)
    print(" CHASSIS")
    print(f"  Mass:                     {ROBOT_MASS:.3f} kg")
    print(f"  CoG height / forward:     {params['COG_HEIGHT']:.4f} m / {params['COG_FORWARD']:.4f} m")
    print(f"  Yaw inertia about CoG:    {ROBOT_INERTIA:.5f} kg m^2")
    print(f"  Base radius:              {WHEEL_ROBOT_DIST:.4f} m")
    print(f"  Wheel angles front/rear:  {params['FRONT_ANGLE_DEG']:.1f} / {params['REAR_ANGLE_DEG']:.1f} deg")
    print(line)
    print(" MOTOR AND WHEEL")
    print(f"  Supply limit:             {V_MAX:.1f} V")
    print(f"  R / L:                    {MOTOR_RESISTANCE:.3f} ohm / {MOTOR_INDUCTANCE:.6f} H")
    print(f"  Kt / Kb:                  {MOTOR_KT:.4f} N m/A / {MOTOR_KB:.4f} V/(rad/s)")
    print(f"  Wheel inertia / radius:   {WHEEL_INERTIA:.7f} kg m^2 / {WHEEL_RADIUS:.4f} m")
    print(line)
    print(" FRICTION AND DISTURBANCES")
    print(f"  Rolling resistance:       {WHEEL_ROLLING_RESISTANCE_COEFF:.4f}")
    print(f"  Drive mu static/sliding:  {MU_D_STAT:.3f} / {MU_D_DYN:.3f}")
    print(f"  Roller friction:          {'on' if params['ROLLER_FRICTION'] else 'off'}, mu {MU_A_STAT:.3f} -> {MU_A_DYN:.3f}")
    print(f"  Noise on loads:           {params['SIGMA_LOAD']:.3f} N")
    print(line)
    print(f" H_drive:\n{geometry['H_drive']}\n")
    print(f" H_axial:\n{geometry['H_axial']}\n")
    print(f" Mass matrix:\n{MASS_MATRIX}")
    print("=" * 71)


print_plant_report(wheel_geometry(simulation_parameters), simulation_parameters)

# [CHANGE 3] New cell, not in Dana's original or her v3: draws the wheel layout from the model's own parameters.
# Spatial reference frames and wheel layout, drawn from the model's own parameters (equal axes, so the angles are true)
import numpy as np
import matplotlib.pyplot as plt
from matplotlib.patches import Arc


def polar(radius, degrees):
    """The (x, y) point at this radius and angle.

    radius: distance from the origin
    degrees: angle, counter-clockwise from +x [deg]
    """
    x = radius * np.cos(np.radians(degrees))
    y = radius * np.sin(np.radians(degrees))
    return x, y


def arrow(ax, tip, tail, **style):
    """Draw an arrow on these axes.

    ax: the axes to draw on
    tip, tail: (x, y) of the two ends
    style: matplotlib arrow properties
    """
    ax.annotate("", xy=tip, xytext=tail, arrowprops=dict(**style))


def draw_layout(params):
    """Draw the global frame and the robot's wheel layout, side by side.

    params: simulation_parameters
    """
    front_deg = params["FRONT_ANGLE_DEG"]
    rear_deg = params["REAR_ANGLE_DEG"]
    geometry = wheel_geometry(params)
    alpha_deg = wheel_angles(front_deg, rear_deg)
    radius_mm = WHEEL_ROBOT_DIST * 1e3
    wheel_xy = np.column_stack(polar(radius_mm, alpha_deg))
    drive = geometry["H_drive"][:, :2]

    fig, (ax_global, ax) = plt.subplots(1, 2, figsize=(14, 6.5), gridspec_kw={"width_ratios": [1, 2]})

    # Global frame: X right, Y up; heading theta positive CCW
    arrow(ax_global, (1.0, 0), (0, 0), arrowstyle="->", lw=2)
    arrow(ax_global, (0, 1.0), (0, 0), arrowstyle="->", lw=2)
    ax_global.text(1.05, 0, "+X_global", va="center")
    ax_global.text(0, 1.05, "+Y_global", ha="center")
    ax_global.add_patch(Arc((0, 0), 0.9, 0.9, theta1=0, theta2=60, color="C3", lw=1.5))
    arrow(ax_global, polar(0.45, 62), polar(0.45, 55), arrowstyle="->", color="C3", lw=1.5)
    ax_global.text(0.5, 0.25, "heading theta:\nCCW positive", color="C3")
    ax_global.text(-0.15, -0.3, "At theta = 0 the robot's +Y_robot (forward)\npoints along +Y_global, and +X_robot along +X_global.", fontsize=9)
    ax_global.set(xlim=(-0.2, 1.4), ylim=(-0.45, 1.3), title="Global frame (fixed room)")
    ax_global.set_aspect("equal")
    ax_global.axis("off")

    # Local frame: base circle and axes
    limit = 1.35 * radius_mm
    ax.add_patch(plt.Circle((0, 0), radius_mm, fill=False, ls=":", color="0.6"))
    arrow(ax, (limit, 0), (-limit, 0), arrowstyle="->", color="0.3")
    arrow(ax, (0, limit), (0, -limit), arrowstyle="->", color="0.3")
    ax.text(limit, -6, "+X_robot (right)", ha="right", va="top")
    ax.text(4, limit, "+Y_robot (forward)", va="top")

    # Local frame: wheel positions and drive directions
    names = ("1 FR", "2 FL", "3 RL", "4 RR")
    for i in range(4):
        px, py = wheel_xy[i]
        ax.plot([0, px], [0, py], color=f"C{i}", lw=1)
        ax.plot(px, py, "o", color=f"C{i}", ms=9)
        arrow(ax, (px + 25 * drive[i, 0], py + 25 * drive[i, 1]), (px, py),
              arrowstyle="-|>", color=f"C{i}", lw=2)
        ax.text(px * 1.17, py * 1.17, f"wheel {names[i]}\n{alpha_deg[i] % 360:.0f} deg",
                      ha="center", va="center", color=f"C{i}", fontsize=9)

    # Front and rear wheel angles, measured from the +X_robot axis and labelled with the spec's symbols
    ax.add_patch(Arc((0, 0), 50, 50, theta1=0, theta2=front_deg, color="C0", lw=1.5))
    ax.text(*polar(30, front_deg / 2), f"alpha_f = {front_deg:.0f} deg", color="C0", fontsize=9)
    ax.add_patch(Arc((0, 0), 70, 70, theta1=-rear_deg, theta2=0, color="C3", lw=1.5))
    ax.text(*polar(40, -rear_deg / 2), f"alpha_b = {rear_deg:.0f} deg", color="C3", fontsize=9)

    ax.set(xlim=(-limit, limit), ylim=(-limit, limit), xlabel="X_robot [mm]", ylabel="Y_robot [mm]",
                 title="Local frame: wheel positions (dots) and drive directions (arrows, rows of H_drive)")
    ax.set_aspect("equal")
    ax.grid(True, alpha=0.2)

    plt.tight_layout()
    plt.show()


draw_layout(simulation_parameters)

"""
Test plots
==========

Shared by every test block below: the three motions and the 2x2 figure comparing a run
with the noise off and on.
"""

import numpy as np
import matplotlib.pyplot as plt

# (test name, wheel voltage signs)
MANEUVERS = (("Test 1: Forward Motion", FORWARD),
             ("Test 2: Lateral Side-Strafing", STRAFE_RIGHT),
             ("Test 3: Pure Rotational Spinning", ROTATE_CCW))

# Line styles: the ideal run is the soft wide line under the noisy run
STYLE_IDEAL = {"alpha": 0.4, "lw": 2.5}
STYLE_NOISY = {"alpha": 1.0, "lw": 1.2}


def finish_axis(ax, title, xlabel, ylabel, **legend):
    """Add the titles, grid and legend to one subplot.

    ax: the subplot
    title, xlabel, ylabel: its labels
    legend: matplotlib legend options
    """
    ax.set_title(title)
    ax.set_xlabel(xlabel)
    ax.set_ylabel(ylabel)
    ax.grid(True)
    ax.legend(**legend)


def plot_results(ideal, noisy, title, markers=()):
    """2x2 figure: voltages, wheel speeds, local velocities, global path.

    ideal: history of the run with the noise off
    noisy: history of the run with the noise on
    title: figure title
    markers: (step, matplotlib format, label) points to mark on the path
    """
    time = ideal["time"]
    fig, axes = plt.subplots(2, 2, figsize=(15, 11))
    fig.suptitle(title, fontsize=16, fontweight="bold")

    # Applied voltages
    for i in range(4):
        axes[0, 0].plot(time, ideal["V"][:, i], label=f"V{i + 1}")
    finish_axis(axes[0, 0], "Applied Motor Terminal Voltages", "Time (s)", "Voltage (V)", loc="upper right")

    # Wheel speeds
    for i in range(4):
        axes[0, 1].plot(time, ideal["omega"][:, i], color=f"C{i}", label=rf"$\omega_{i + 1}$ Ideal", **STYLE_IDEAL)
        axes[0, 1].plot(time, noisy["omega"][:, i], color=f"C{i}", label=rf"$\omega_{i + 1}$ Noise", **STYLE_NOISY)
    finish_axis(axes[0, 1], "Wheel Angular Velocities Comparison", "Time (s)", "Speed (rad/s)",
                loc="upper right", ncol=2, fontsize="small")

    # Local velocities: x_dot, y_dot, theta_dot
    for j, (color, symbol) in enumerate((("r", r"\dot{x}_r"), ("b", r"\dot{y}_r"), ("g", r"\dot{\theta}"))):
        axes[1, 0].plot(time, ideal["v_local"][:, j], color=color, label=f"${symbol}$ Ideal", **STYLE_IDEAL)
        axes[1, 0].plot(time, noisy["v_local"][:, j], color=color, label=f"${symbol}$ Noise", **STYLE_NOISY)
    finish_axis(axes[1, 0], "Chassis Local Frame Speeds", "Time (s)", "Velocity (m/s or rad/s)",
                loc="upper right", ncol=2, fontsize="small")

    # Global path
    path, ideal_path = noisy["pos_global"], ideal["pos_global"]
    axes[1, 1].plot(ideal_path[:, 0], ideal_path[:, 1], "k--", lw=2.0, label="Ideal Base Path")
    axes[1, 1].plot(path[:, 0], path[:, 1], "b-", lw=1.5, label="Perturbed Path")
    axes[1, 1].plot(path[0, 0], path[0, 1], "go", markersize=8, label="Start")
    for k, fmt, label in markers:
        axes[1, 1].plot(path[k, 0], path[k, 1], fmt, markersize=8, label=label)
    axes[1, 1].plot(path[-1, 0], path[-1, 1], "rx", markersize=8, label="End")
    axes[1, 1].set_aspect("equal", "datalim")
    finish_axis(axes[1, 1], "Global Spatial Position Tracking (X-Y)", "Global X Position (m)", "Global Y Position (m)", loc="best")

    plt.tight_layout()
    plt.show()

# Block 1: symmetric 45-45 layout
params = dict(simulation_parameters, FRONT_ANGLE_DEG=45.0, REAR_ANGLE_DEG=45.0)
geometry = wheel_geometry(params)
low_voltage = 1.0                  # [V] low, to check the voltage directions and the kinematics
steps = int(round(0.5 / params["DT"]))       # 0.5 s run

print("Executing Block 1: Symmetric 45-45 Wheel Angle Configurations...")

for name, pattern in MANEUVERS:
    ideal, noisy = run_ideal_and_noisy(constant_voltage(low_voltage, pattern, steps), geometry, params)
    plot_results(ideal, noisy, f"Symmetric Block (45-45 Alignment) | {name}")

# Block 2: our asymmetric 30-45 layout
params = simulation_parameters
geometry = wheel_geometry(params)
low_voltage = 1.0                  # [V] low, to check the voltage directions and the kinematics
steps = int(round(0.5 / params["DT"]))       # 0.5 s run

print("Executing Block 2: Asymmetric 30-45 Wheel Angle Configurations...")

for name, pattern in MANEUVERS:
    ideal, noisy = run_ideal_and_noisy(constant_voltage(low_voltage, pattern, steps), geometry, params)
    plot_results(ideal, noisy, f"Asymmetric Block (30-45 Alignment) | {name}")

# Block 3: 30-45 at a boosted voltage, enough to make the wheels slip
params = simulation_parameters
geometry = wheel_geometry(params)
boost_voltage = 10.0               # [V]
steps = int(round(0.5 / params["DT"]))       # 0.5 s run

print(f"Executing Block 3: Asymmetric 30-45 Wheel Angle Configurations at High Voltage ({boost_voltage:.1f}V)...")

for name, pattern in MANEUVERS:
    ideal, noisy = run_ideal_and_noisy(constant_voltage(boost_voltage, pattern, steps), geometry, params)
    plot_results(ideal, noisy, f"Asymmetric High-Volt Block (30-45 @ {boost_voltage:.1f}V) | {name} (High Volt)")

# Multi-stage: 30-45, drive, reverse, then coast
params = simulation_parameters
geometry = wheel_geometry(params)
stage_voltage = 4.0                        # [V]
steps_per_stage = int(round(1.0 / params["DT"]))     # 1.0 s per stage

# (test name, wheel voltage signs). Dana's side-to-side strafes left first
stage_maneuvers = (("Forward/Backward", FORWARD), ("Side-to-Side", -STRAFE_RIGHT), ("CCW/CW Rotation", ROTATE_CCW))
# Where the voltage switches: (step, matplotlib format, label)
markers = ((steps_per_stage, "y^", "Switch to Neg"), (2 * steps_per_stage, "mo", "Switch to Zero"))

print("Executing Profile Tests under Asymmetric 30-45 Geometry...")

for name, pattern in stage_maneuvers:
    V_commands = multi_stage_voltage(stage_voltage, pattern, steps_per_stage)
    ideal, noisy = run_ideal_and_noisy(V_commands, geometry, params)
    plot_results(ideal, noisy, f"Asymmetric Chassis (30-45) | {name}: Pos/Neg/Zero Sequence", markers)
